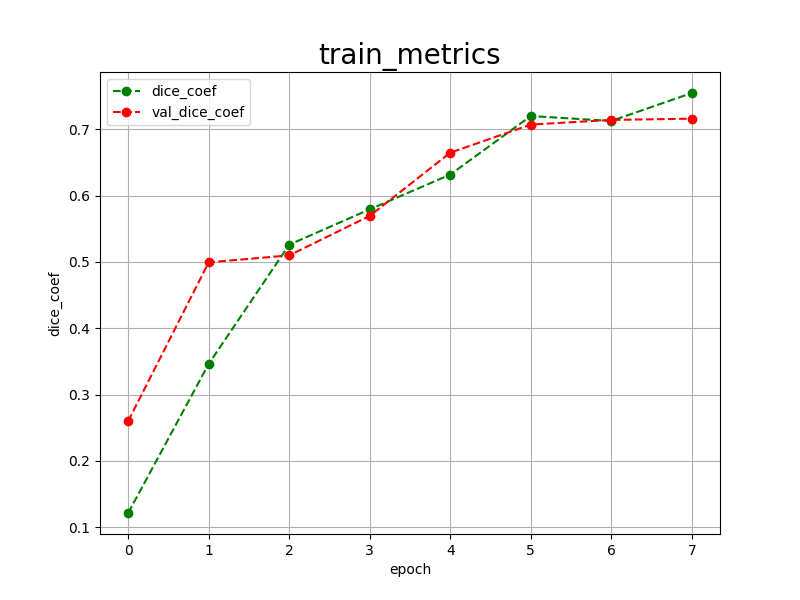

The file beside this chart, header and first rows:
epoch, dice_coef, val_dice_coef, 
0, 0.1214, 0.2599
1, 0.3462, 0.4993
2, 0.5259, 0.5098
3, 0.5792, 0.5693
4, 0.6316, 0.6646
5, 0.7199, 0.7070
6, 0.7124, 0.7140
7, 0.7546, 0.7159
